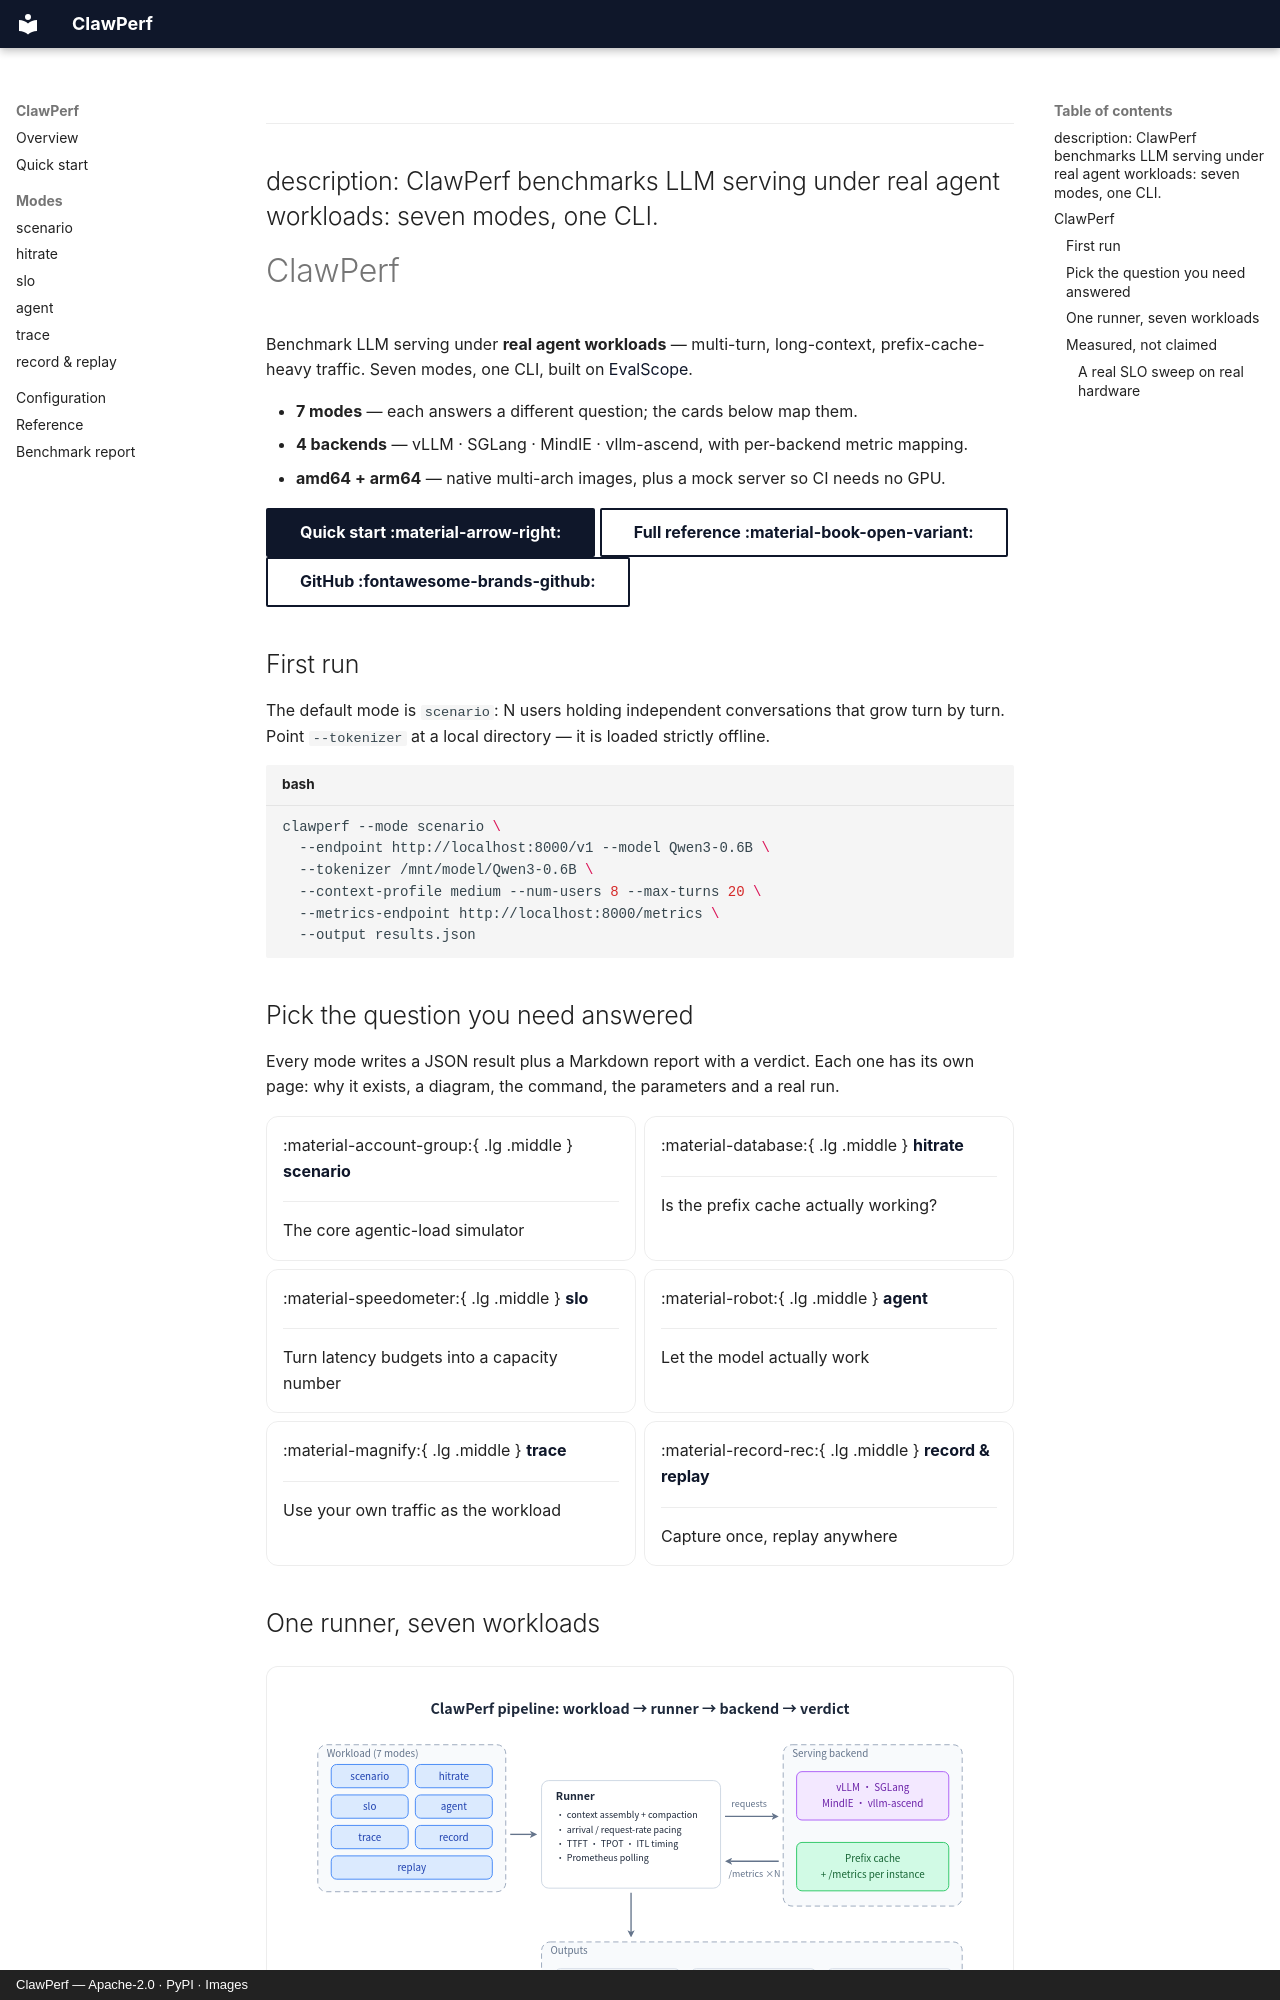

repository: ucm-system/ClawPerf · page: index.en/index.html · generator: mkdocs · copyright: ClawPerf — Apache-2.0 · PyPI · Images

---
description: ClawPerf benchmarks LLM serving under real agent workloads: seven modes, one CLI.
---

# ClawPerf

Benchmark LLM serving under **real agent workloads** — multi-turn, long-context, prefix-cache-heavy traffic. Seven modes, one CLI, built on [EvalScope](https://github.com/modelscope/evalscope).

- **7 modes** — each answers a different question; the cards below map them.
- **4 backends** — vLLM · SGLang · MindIE · vllm-ascend, with per-backend metric mapping.
- **amd64 + arm64** — native multi-arch images, plus a mock server so CI needs no GPU.

[Quick start :material-arrow-right:](quickstart.en.md){ .md-button .md-button--primary } [Full reference :material-book-open-variant:](reference.en.md){ .md-button } [GitHub :fontawesome-brands-github:](https://github.com/ucm-system/ClawPerf){ .md-button }

## First run

The default mode is `scenario`: N users holding independent conversations that grow turn by turn. Point `--tokenizer` at a local directory — it is loaded strictly offline.

```bash title="bash"
clawperf --mode scenario \
  --endpoint http://localhost:8000/v1 --model Qwen3-0.6B \
  --tokenizer /mnt/model/Qwen3-0.6B \
  --context-profile medium --num-users 8 --max-turns 20 \
  --metrics-endpoint http://localhost:8000/metrics \
  --output results.json
```

## Pick the question you need answered

Every mode writes a JSON result plus a Markdown report with a verdict. Each one has its own page: why it exists, a diagram, the command, the parameters and a real run.

<div class="grid cards" markdown>

-   :material-account-group:{ .lg .middle } **[scenario](modes/scenario.en.md)**

    ---

    The core agentic-load simulator

-   :material-database:{ .lg .middle } **[hitrate](modes/hitrate.en.md)**

    ---

    Is the prefix cache actually working?

-   :material-speedometer:{ .lg .middle } **[slo](modes/slo.en.md)**

    ---

    Turn latency budgets into a capacity number

-   :material-robot:{ .lg .middle } **[agent](modes/agent.en.md)**

    ---

    Let the model actually work

-   :material-magnify:{ .lg .middle } **[trace](modes/trace.en.md)**

    ---

    Use your own traffic as the workload

-   :material-record-rec:{ .lg .middle } **[record & replay](modes/record-replay.en.md)**

    ---

    Capture once, replay anywhere

</div>

## One runner, seven workloads

![ClawPerf pipeline: the workload modes drive a runner that sends requests to a serving backend and polls its metrics](assets/pipeline.svg)
